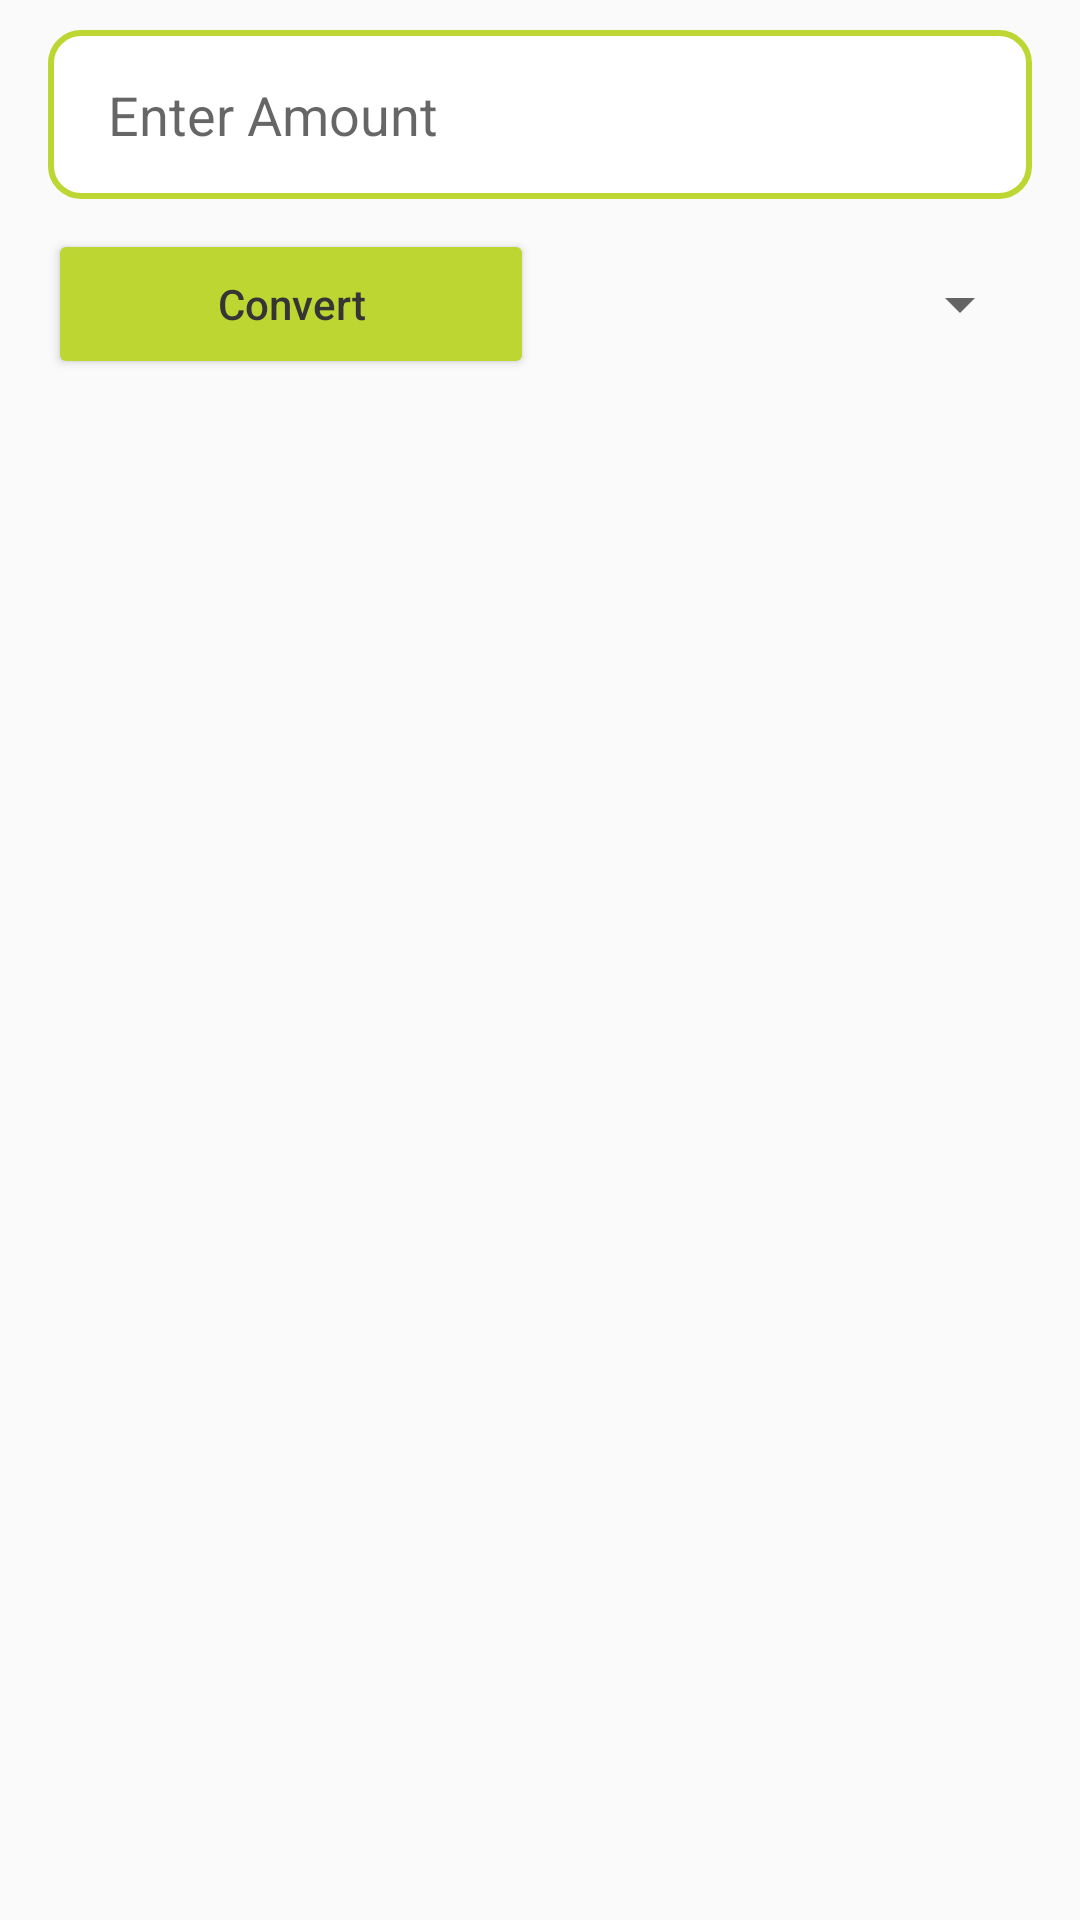

Write the Android layout XML for this screen, with the resource values it uses.
<!-- AndroidManifest.xml: application theme Theme.Code -->
<!-- res/layout/fragment_main.xml -->
<?xml version="1.0" encoding="utf-8"?>
<layout xmlns:android="http://schemas.android.com/apk/res/android"
    xmlns:app="http://schemas.android.com/apk/res-auto"
    xmlns:tools="http://schemas.android.com/tools">

    <androidx.constraintlayout.widget.ConstraintLayout
        android:layout_width="match_parent"
        android:layout_height="match_parent"
        tools:context=".ui.MainFragment">


        <EditText
            android:id="@+id/edtAmount"
            android:layout_width="0dp"
            android:layout_height="wrap_content"
            android:layout_marginHorizontal="@dimen/marginHorizontal"
            android:background="@drawable/et_bg"
            android:ems="10"
            android:layout_marginTop="10dp"
            android:hint="@string/edt_amount_hint"
            android:inputType="numberDecimal"
            android:paddingHorizontal="@dimen/paddingHorizontal"
            android:paddingVertical="@dimen/paddingVertical"
            app:layout_constraintEnd_toEndOf="parent"
            app:layout_constraintStart_toStartOf="parent"
            app:layout_constraintTop_toTopOf="parent" />


        <Spinner
            android:id="@+id/spinner"
            android:layout_width="@dimen/spinnerWidth"
            android:layout_height="@dimen/spinnerHeight"
            app:layout_constraintEnd_toEndOf="parent"
            android:layout_marginEnd="@dimen/marginRight"
            android:layout_marginTop="10dp"
            style="@style/Widget.AppCompat.DropDownItem.Spinner"
            app:layout_constraintTop_toBottomOf="@+id/edtAmount" />


        <Button
            android:id="@+id/btnConvert"
            android:layout_width="0dp"
            android:layout_height="@dimen/buttonHeight"
            android:layout_marginHorizontal="@dimen/marginHorizontal"
            android:backgroundTint="@drawable/button_states"
            android:text="@string/btn_convert_text"
            android:textAllCaps="false"
            android:textColor="@color/button_text_color"
            android:textSize="@dimen/buttonTextSize"
            app:cornerRadius="5dp"
            app:layout_constraintBottom_toBottomOf="@+id/spinner"
            app:layout_constraintEnd_toStartOf="@+id/spinner"
            app:layout_constraintStart_toStartOf="parent"
            app:layout_constraintTop_toTopOf="@+id/spinner" />

        <androidx.recyclerview.widget.RecyclerView
            android:id="@+id/rvConversions"
            android:layout_width="0dp"
            android:layout_height="603dp"
            android:layout_marginTop="30dp"
            android:layout_marginHorizontal="@dimen/marginHorizontal"
            app:layout_constraintEnd_toEndOf="parent"
            app:layout_constraintStart_toStartOf="parent"
            app:layout_constraintTop_toBottomOf="@+id/spinner" />


    </androidx.constraintlayout.widget.ConstraintLayout>
</layout>
<!-- resources referenced by this layout -->
<resources>
  <color name="button_text_color">#353535</color>
  <dimen name="buttonHeight">50dp</dimen>
  <dimen name="buttonTextSize">14sp</dimen>
  <dimen name="marginHorizontal">16dp</dimen>
  <dimen name="marginRight">16dp</dimen>
  <dimen name="paddingHorizontal">20dp</dimen>
  <dimen name="paddingVertical">16dp</dimen>
  <dimen name="spinnerHeight">50dp</dimen>
  <dimen name="spinnerWidth">150dp</dimen>
  <!-- drawable button_states (drawable) -->
  <?xml version="1.0" encoding="utf-8"?>
  <selector xmlns:android="http://schemas.android.com/apk/res/android">
      <item android:state_pressed="true"
          android:color="@color/colorPrimaryDark"/> 
      <item android:state_enabled="true"
          android:color="@color/colorPrimary"/> 
      <item android:state_enabled="false"
          android:color="@color/colorPrimaryDark"/> 
      <item android:color="@color/colorPrimary"/> 
  </selector>
  <!-- drawable et_bg (drawable) -->
  <?xml version="1.0" encoding="utf-8"?>
  <shape xmlns:android="http://schemas.android.com/apk/res/android"
      android:shape="rectangle" >
  
      <solid android:color="@color/white"/>
  
      <stroke
          android:width="2dp"
          android:color="@color/colorPrimary"/>
      <corners
          android:radius="10dp"/>
  
  </shape>
  <string name="btn_convert_text">Convert</string>
  <string name="edt_amount_hint">Enter Amount</string>
  <style name="Theme.Code" parent="Theme.AppCompat.Light.NoActionBar">
          
          <item name="colorSecondary">@color/colorPrimary</item>
          <item name="colorSecondaryVariant">@color/colorPrimaryDark</item>
          <item name="colorAccent">@color/white</item>
          
      </style>
  <color name="colorPrimaryDark">#859724</color>
  <color name="colorPrimary">#BDD631</color>
  <color name="white">#FFFFFFFF</color>
</resources>
